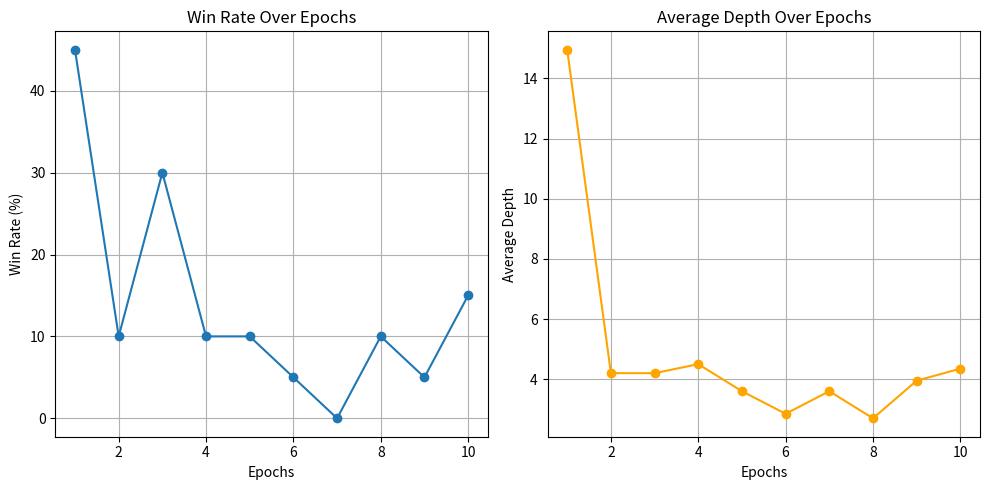

The script that saved this image:
import random
import numpy as np
import matplotlib.pyplot as plt


class ConnectFour:
    random_calls = 0

    def __init__(self):
        self.board = np.zeros((6, 7), dtype=int)
        self.player = 1

    def is_valid_move(self, column):
        return self.board[0][column] == 0

    def make_move(self, column):
        for row in range(5, -1, -1):
            # print("Row", row, "Column", column)
            if self.board[row][column] == 0:
                self.board[row][column] = self.player
                self.switch_player()
                # self.print_board()
                break

    def switch_player(self):
        self.player = 3 - self.player

    def is_winner(self, player):
        # Check horizontal
        for row in range(6):
            for col in range(4):
                if np.all(self.board[row, col : col + 4] == player):
                    return True

        # Check vertical
        for row in range(3):
            for col in range(7):
                if np.all(self.board[row : row + 4, col] == player):
                    return True

        # Check diagonal
        for row in range(3):
            for col in range(4):
                if np.all(
                    self.board[row : row + 4, col : col + 4].diagonal() == player
                ):
                    return True
                if np.all(
                    np.fliplr(self.board[row : row + 4, col : col + 4]).diagonal()
                    == player
                ):
                    return True

        return False

    def is_board_full(self):
        return np.all(self.board != 0)

    def get_valid_moves(self):
        return [col for col in range(7) if self.is_valid_move(col)]

    def get_state(self):
        return self.board.copy(), self.player

    def print_board(self):
        print(self.board)

    def play_random_move(self):
        self.random_calls += 1
        valid_moves = self.get_valid_moves()
        move = random.choice(valid_moves)
        self.make_move(move)

    def is_terminal(self):
        return (
            is_winner(self.board, 1) or is_winner(self.board, 2) or self.is_board_full()
        )


def is_winner(board, player):
    # Check rows
    for row in range(6):
        for col in range(4):
            if all(board[row][col + i] == player for i in range(4)):
                return True

    # Check columns
    for col in range(7):
        for row in range(3):
            if all(board[row + i][col] == player for i in range(4)):
                return True

    # Check diagonals
    for row in range(3):
        for col in range(4):
            if all(board[row + i][col + i] == player for i in range(4)):
                return True
            if all(board[row + i][col + 3 - i] == player for i in range(4)):
                return True

    return False


def heuristic(board, player):
    scores = [0] * 7

    # Check for potential winning moves for both players
    for col in range(7):
        if board[5][col] != 0:
            continue

        # Simulate making a move in this column
        temp_board = np.copy(board)
        for row in range(6):
            if temp_board[row][col] == 0:
                temp_board[row][col] = player
                break

        # Evaluate the board state using the refined scoring system
        scores[col] = evaluate_board(temp_board, player)

    return scores


def evaluate_board(board, player):
    score = 0

    # Check for potential winning moves for the current player
    for row in range(6):
        for col in range(4):
            if all(board[row][col + i] == player for i in range(4)):
                score += 100  # Add a high score for potential winning moves

    # Check for potential winning moves for the opponent
    opponent = 3 - player
    for row in range(6):
        for col in range(4):
            if all(board[row][col + i] == opponent for i in range(4)):
                score -= 50  # Subtract a score for opponent's potential winning moves

    # Prioritize center column
    center_column = 3
    for row in range(6):
        if board[row][center_column] == player:
            score += 10  # Add a score for occupying the center column
        elif board[row][center_column] == opponent:
            score -= 5  # Subtract a score for opponent occupying the center column

    # Balance defense and offense
    defense_score = evaluate_defense(board, opponent)
    offense_score = evaluate_offense(board, player)
    score += offense_score - defense_score

    # Add more scoring criteria as needed based on game strategy

    return score


def evaluate_defense(board, player):
    # Evaluate the defensive strength of the board for the given player
    # For example, count the number of opponent's potential winning moves
    return sum(
        1
        for row in range(6)
        for col in range(4)
        if all(board[row][col + i] == player for i in range(4))
    )


def evaluate_offense(board, player):
    # Evaluate the offensive strength of the board for the given player
    # For example, count the number of player's potential winning moves
    return sum(
        1
        for row in range(6)
        for col in range(4)
        if all(board[row][col + i] == player for i in range(4))
    )


class MonteCarloTreeNode:
    def __init__(self, state, parent=None):
        self.state = state
        self.parent = parent
        self.children = []
        self.visits = 0
        self.wins = 0

    def add_child(self, state):
        child = MonteCarloTreeNode(state, self)
        self.children.append(child)
        return child

    def is_fully_expanded(self):
        return len(self.children) == len(self.state.get_valid_moves())

    def is_terminal(self):
        # board, _ = self.state.get_state()
        return (
            is_winner(self.state.board, 1)
            or is_winner(self.state.board, 2)
            or self.state.is_board_full()
        )


def monte_carlo_tree_search(root_state, iterations, epochs):
    root = MonteCarloTreeNode(root_state)
    win_rates = []
    avg_depths = []
    for _ in range(epochs):
        total_depth = 0
        ai_wins = 0
        for i in range(iterations):
            node = root
            state = root_state
            depth = 0
            # Selection
            while not node.is_terminal():
                if state.player == 1:
                    # print("selection for player 1")
                    if node.is_fully_expanded():
                        # Use UCB for Player 1
                        ucb_values = [
                            (child.wins / child.visits)
                            + np.sqrt(2 * np.log(node.visits) / child.visits)
                            for child in node.children
                        ]
                        selected_index = np.argmax(ucb_values)
                        node = node.children[selected_index]
                        # print("Player 1 move in selection expanded")
                        state.make_move(selected_index)
                    else:
                        valid_moves = state.get_valid_moves()
                        # print("Player 1 move in selection")
                        random_move = random.choice(valid_moves)
                        new_state = ConnectFour()  # Create a new ConnectFour object
                        new_state.board, new_state.player = (
                            state.get_state()
                        )  # Set board and player

                        # scores = heuristic(new_state.board, new_state.player)
                        # valid_moves = new_state.get_valid_moves()
                        # selected_move = max(valid_moves, key=lambda x: scores[x])
                        # new_state.make_move(selected_move)
                        new_state.make_move(random_move)  # Make the random move
                        node = node.add_child(new_state)
                        state = new_state
                else:
                    # Player 2 makes a move using heuristic
                    # print("Player 2 move in selection")
                    state.play_random_move()
                    # scores = heuristic(state.board, state.player)
                    # valid_moves = state.get_valid_moves()
                    # selected_move = max(valid_moves, key=lambda x: scores[x])
                    # state.make_move(selected_move)
                    for child in node.children:
                        if child.state == state:
                            node = child
                            break
                    else:
                        node = node.add_child(state)
                        break
                depth += 1

            # Expansion
            if not node.is_terminal() and not node.is_fully_expanded():
                valid_moves = state.get_valid_moves()
                random_move = random.choice(valid_moves)
                new_state = ConnectFour()  # Create a new ConnectFour object
                new_state.board, new_state.player = (
                    state.get_state()
                )  # Set board and player
                new_state.make_move(random_move)  # Make the random move
                # random.play_random_move()
                node = node.add_child(new_state)
                state = new_state
                depth += 1

            # Simulation
            sim_state = node.state.get_state()[0].copy(), node.state.get_state()[1]
            sim_game = ConnectFour()
            sim_game.board, sim_game.player = sim_state
            while not sim_game.is_terminal():
                if sim_game.player == 1:
                    # Player 1 selects moves using the heuristic
                    # print("Player 1 move")
                    sim_game.play_random_move()
                    # scores = heuristic(sim_game.board, sim_game.player)
                    # valid_moves = sim_game.get_valid_moves()
                    # selected_move = max(valid_moves, key=lambda x: scores[x])
                    # sim_game.make_move(selected_move)
                else:
                    # print("Player 2 move")
                    sim_game.play_random_move()
                    # scores = heuristic(sim_game.board, sim_game.player)
                    # valid_moves = sim_game.get_valid_moves()
                    # selected_move = max(valid_moves, key=lambda x: scores[x])
                    # sim_game.make_move(selected_move)
                depth += 1

            # Backpropagation
            winner = (
                1
                if is_winner(sim_game.board, 1)
                else 2 if is_winner(sim_game.board, 2) else 0
            )
            if winner == 1:
                ai_wins += 1
            while node is not None:
                node.visits += 1
                if winner == 1:
                    node.wins += 1
                elif winner == 2:
                    node.wins -= 1
                node = node.parent

            total_depth += depth
            # print(
            #     "Winner of game", i, " ", winner, "random calls", sim_game.random_calls
            # )
            # print(sim_game.board)

        average_depth = total_depth / iterations
        win_rate = (ai_wins / iterations) * 100
        win_rates.append(win_rate)
        avg_depths.append(average_depth)
        print("Average depth", average_depth)
        print("Win rate", win_rate)
    plt.figure(figsize=(10, 5))
    plt.subplot(1, 2, 1)
    plt.plot(range(1, epochs + 1), win_rates, marker="o")
    plt.title("Win Rate Over Epochs")
    plt.xlabel("Epochs")
    plt.ylabel("Win Rate (%)")
    plt.grid(True)

    # Plot average depths
    plt.subplot(1, 2, 2)
    plt.plot(range(1, epochs + 1), avg_depths, marker="o", color="orange")
    plt.title("Average Depth Over Epochs")
    plt.xlabel("Epochs")
    plt.ylabel("Average Depth")
    plt.grid(True)

    plt.tight_layout()
    plt.show()


if __name__ == "__main__":
    game = ConnectFour()
    # game.print_board()
    monte_carlo_tree_search(game, 20, 10)

    # while not game.is_winner(1) and not game.is_winner(2) and not game.is_board_full():
    #     if game.player == 1:
    #         # print("AI")
    #         monte_carlo_tree_search(game, 5)
    #         # game.make_move(column)
    #         # game.print_board()
    #     else:
    #         print("Human")
    #         valid_moves = game.get_valid_moves()
    #         print("Valid moves:", valid_moves)
    #         column = int(input("Enter your move: "))
    #         game.make_move(column)
    #         game.print_board()
    #     game.switch_player()

    # if game.is_winner(1):
    #     print("Player 1 wins!")
    # elif game.is_winner(2):
    #     print("Player 2 wins!")
    # else:
    #     print("It's a draw!")
